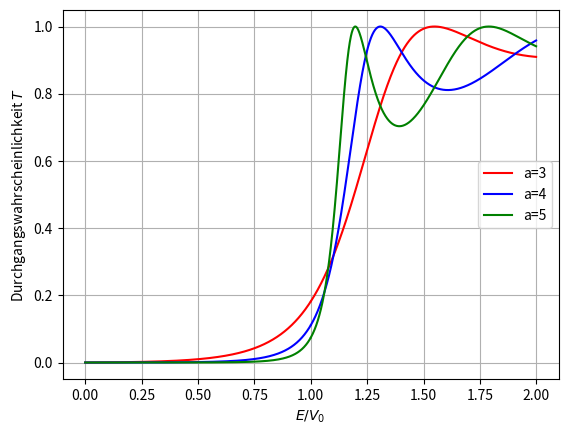

Reproduce this figure in Python.
import numpy as np
import matplotlib.pyplot as plt


def pplot():
    a = 10
    E = 0.9
    V_0 = 1
    h = 1
    m = 1

    k_0 = np.sqrt(2*m*E/h**2+0J)
    k_1 = np.sqrt(-2*m*(E-V_0)/h**2+0J)

    print("k_0 =",k_0)
    print("k_1 =",k_1)


    t = (4*k_0*k_1*np.exp(-1J*a*(k_0-k_1)))/((k_0+k_1)**2 - np.exp(2*1J*a*k_1)*(k_0-k_1)**2)
    r = ((k_0**2 - k_1**2)*np.sin(a*k_1))/(2*1J*k_0*k_1*np.cos(a*k_1)+(k_0**2+k_1**2)*np.sin(a*k_1))


    print("t=",t)
    print("r=",r)

    A_r = 1
    A_l = r
    C_l = 0
    C_r = t
    B_l  = (1+r)*(k_1-k_0)/(2*k_1)
    B_r = 1+r - B_l


    psi_I =  lambda x: A_r *np.exp(1J*k_0*x) + A_l  *np.exp(-1J*k_0*x)

    psi_II = lambda x: B_r *np.exp(1J*k_1*x) + B_l  *np.exp(-1J*k_1*x) 

    psi_III= lambda x: C_r *np.exp(1J*k_0*x) + C_l  *np.exp(-1J*k_0*x) 

    x1 = np.linspace(-3,0,100)
    x2 = np.linspace(0,a,100)
    x3 = np.linspace(a,a+5,100)

    plt.figure()
    plt.plot(x1,np.absolute(psi_I(x1)))
    plt.plot(x2,np.absolute(psi_II(x2)))
    plt.plot(x3,np.absolute(psi_III(x3)))
    plt.show()
def plot_T(a,c):
    m= 1
    h = 1
    V_0 = 1
    E   = np.arange(0,1,0.001)
    E2   = np.arange(1,2,0.001)

    k = np.sqrt(2*m*E/h**2)
    kappa =   np.sqrt(2*m*(V_0-E)/h**2)
    T = 1/ (1 + ((k**2+kappa**2)/(2*k*kappa))**2 * np.sinh(kappa*a)**2)

    k2 = np.sqrt(2*m*E2/h**2)
    kappa2 =   np.sqrt(2*m*(E2-V_0)/h**2)
    T2 = 1/ (1 + ((k2**2-kappa2**2)/(2*k2*kappa2))**2 * np.sin(kappa2*a)**2)

    #T2 = (1 - E2/V_0)/((1-E2/V_0) - (V_0 / (4*E2)*np.sinh(k_1b*a)**2))
    plt.plot(E,T, c=c,label="a="+str(a))
    plt.plot(E2,T2,c=c)
plt.figure()
plot_T(3,"r")
plot_T(4,"b")
plot_T(5,"g")
plt.ylabel("Durchgangswahrscheinlichkeit $T$")
plt.xlabel("$E/V_0$")
plt.legend(loc=7)
plt.grid(True)
plt.savefig("tunnel1.pdf")
plt.show()

